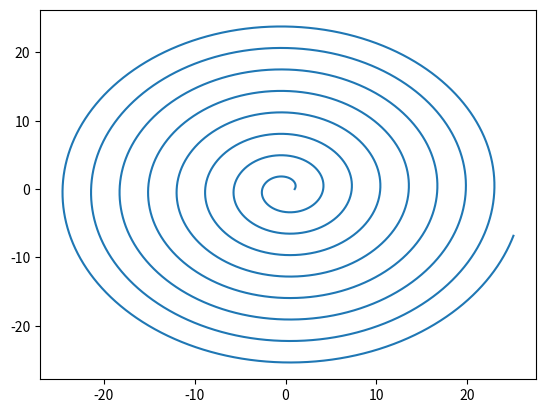

Python code for this plot: (Note: this script raises an exception after producing the figure.)
# -*- coding: utf-8 -*-
"""
Created on Mon Mar  9 22:04:24 2020

@author: 陳忨詠
"""

import matplotlib.pyplot as plt   #引進繪圖模組
import numpy as np                #引進numpy module


a=1
b=0.5



xx=[]   #設定list為x軸
tt=[]   #設定list為y軸
t=0     #角度從0到50
T=50
dt=0.0001  #設置迴圈讓角度從0每次加0.0001到50弧度


while t<=T:
    r=a+b*t          #阿基米德螺旋公式
    x=r*np.cos(t)    #x軸座標
    y=r*np.sin(t)    #Y軸座標
    xx.append(x)
    tt.append(y)
    t=t+dt
    
    
plt.plot(xx,tt)
plt.show()#畫出來吧!





xx[fram],yy[fram],



